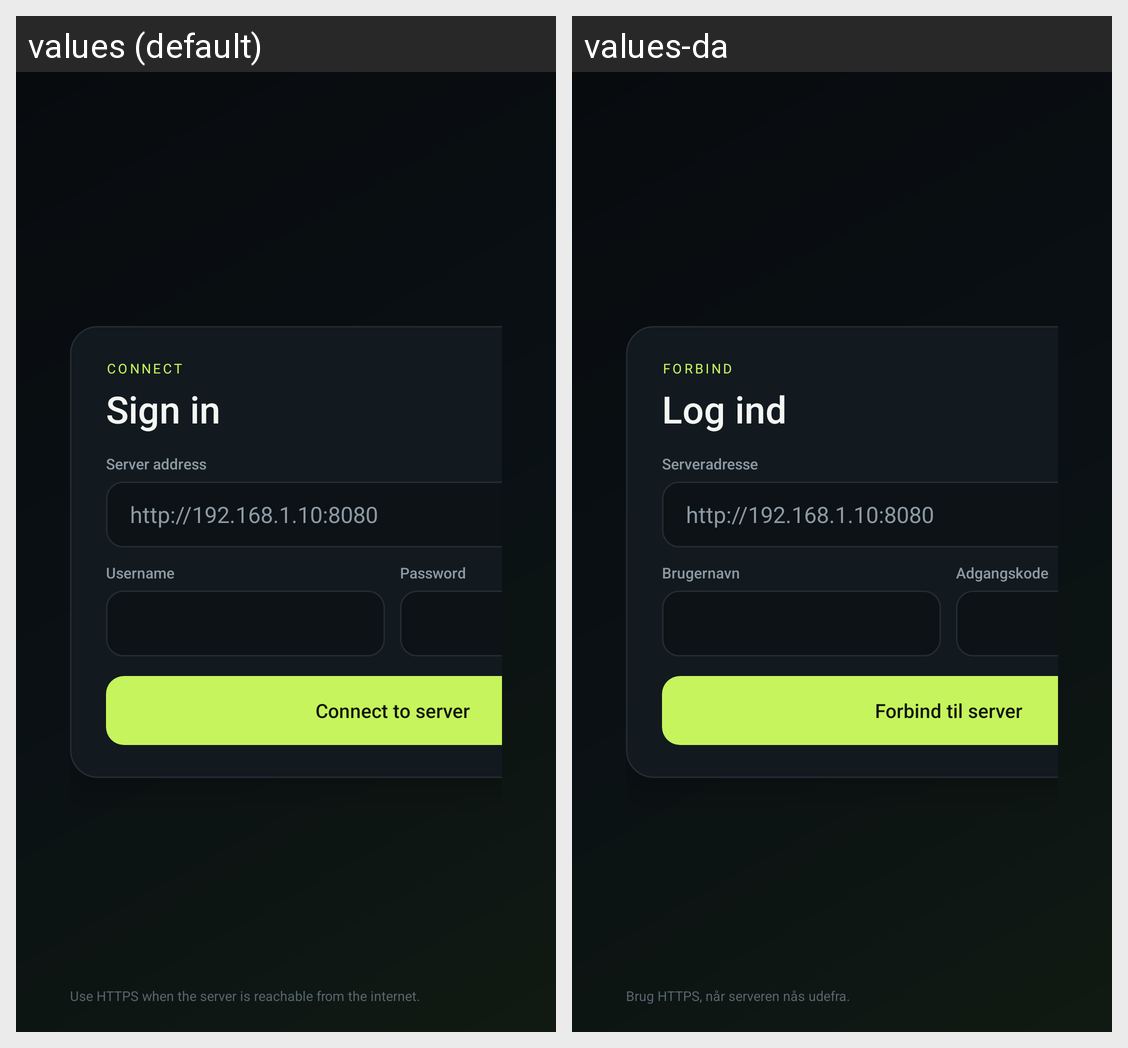

Here is an Android app screen in its default locale and in the app's own translations. Write out the translated-string differences for the strings that appear on this screen.
Android screen res/layout/activity_login.xml rendered under 2 locales, left to right: values (default), values-da. Device: Nexus 5 (rendered at 1080×1920; each locale shown at half size, 540×960, under a caption strip naming it); theme Theme.NordTorrent.
Strings drawn on this screen, with the default value and each locale's value (text and hints the layout hard-codes, and strings that could not be matched under every locale, appear in the picture but are not listed):

login_eyebrow
  values: CONNECT
  values-da: FORBIND

login_heading
  values: Sign in
  values-da: Log ind

server_label
  values: Server address
  values-da: Serveradresse

server_hint
  values: http://192.168.1.10:8080
  values-da: http://192.168.1.10:8080

username_label
  values: Username
  values-da: Brugernavn

password_label
  values: Password
  values-da: Adgangskode

login_button
  values: Connect to server
  values-da: Forbind til server

login_footer
  values: Use HTTPS when the server is reachable from the internet.
  values-da: Brug HTTPS, når serveren nås udefra.
